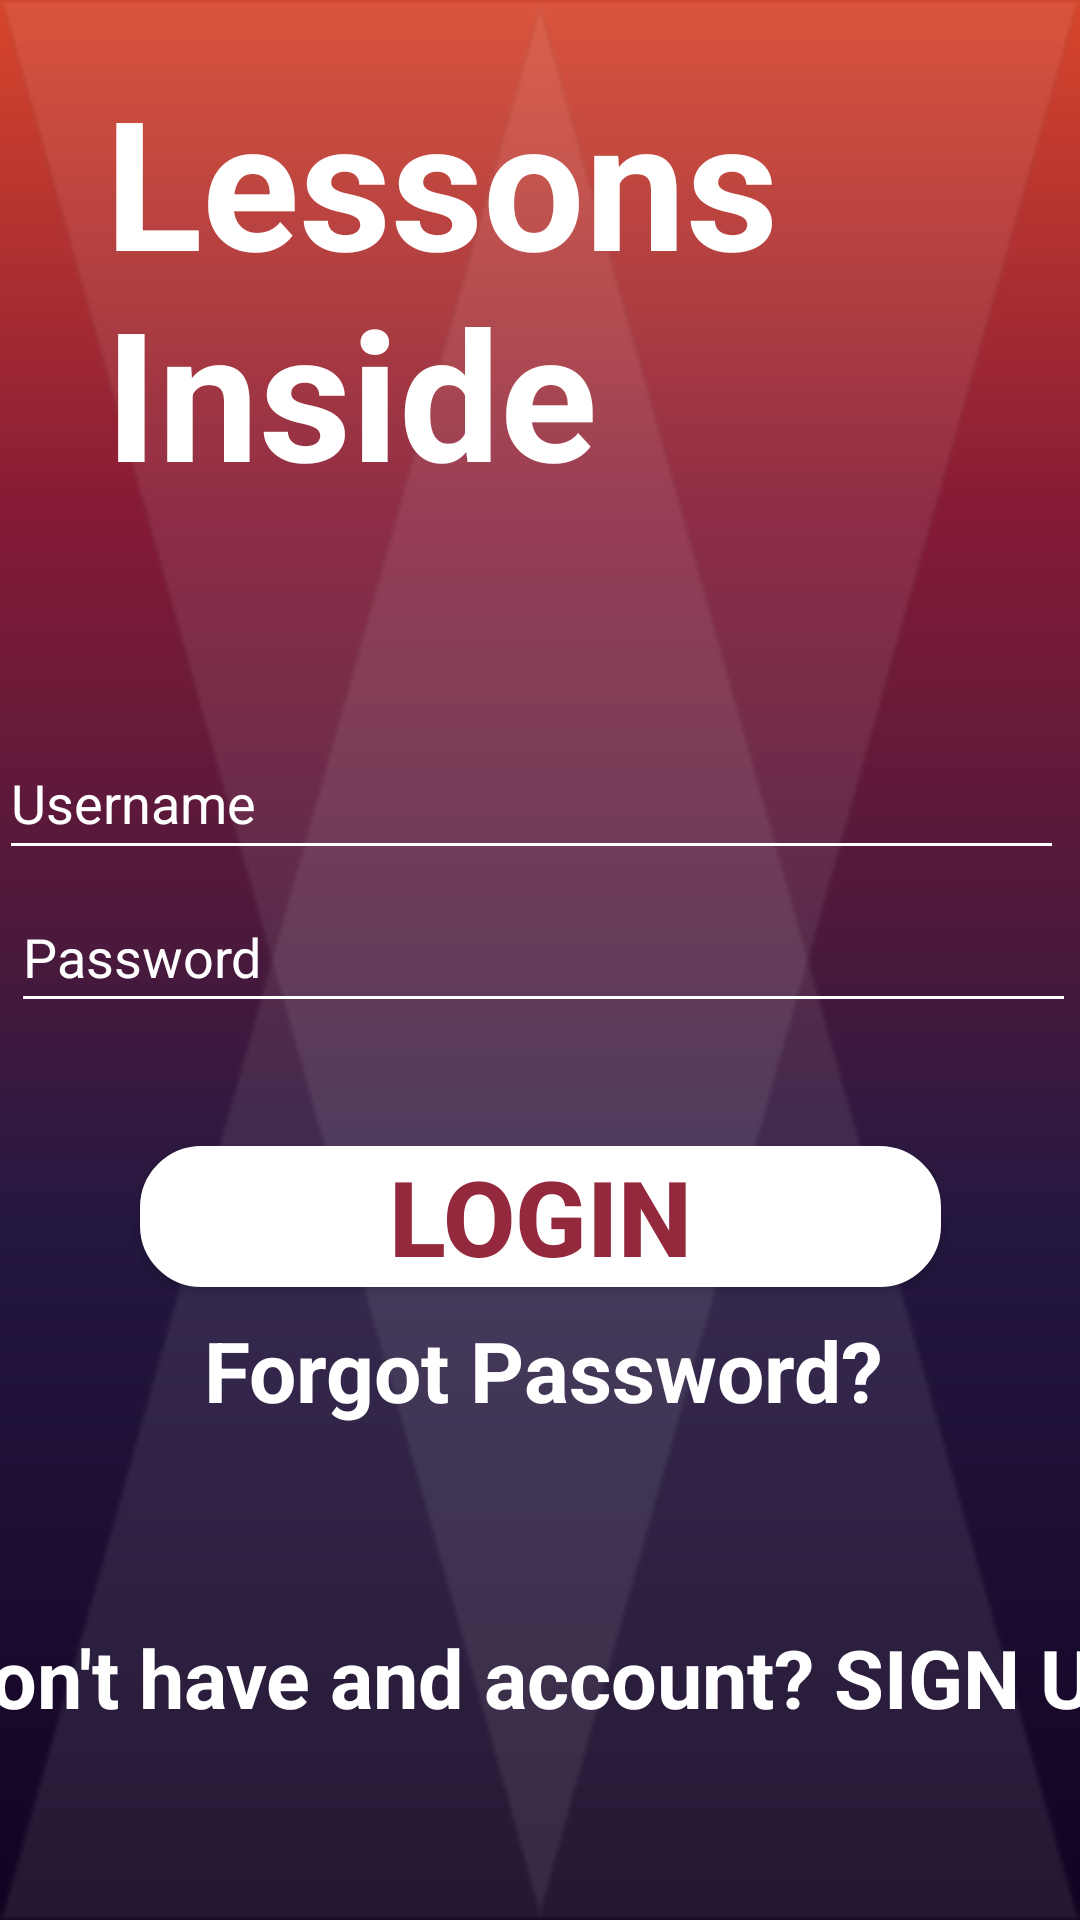

This screen was rendered from an Android layout file. Write that file and the resources it references.
<!-- AndroidManifest.xml: application theme AppTheme -->
<!-- res/layout/activity_main.xml -->
<?xml version="1.0" encoding="utf-8"?>
<androidx.constraintlayout.widget.ConstraintLayout xmlns:android="http://schemas.android.com/apk/res/android"
    xmlns:app="http://schemas.android.com/apk/res-auto"
    xmlns:tools="http://schemas.android.com/tools"
    android:id="@+id/constraintLayout"
    android:layout_width="match_parent"
    android:layout_height="match_parent"
    android:background="@drawable/rbei_background"
    android:orientation="vertical"
    tools:context=".MainActivity">


    <EditText
        android:id="@+id/userName"
        android:layout_width="355dp"
        android:layout_height="48dp"
        android:layout_marginStart="8dp"
        android:layout_marginTop="52dp"
        android:layout_marginEnd="8dp"
        android:backgroundTint="@android:color/background_light"

        android:hint="@string/Username"
        app:layout_constraintEnd_toEndOf="parent"
        app:layout_constraintHorizontal_bias="0.8"
        app:layout_constraintStart_toStartOf="parent"
        app:layout_constraintTop_toBottomOf="@+id/Heading" />

    <TextView
        android:id="@+id/Heading"
        android:layout_width="324dp"
        android:layout_height="190dp"
        android:layout_marginBottom="36dp"
        android:paddingLeft="35sp"
        android:paddingTop="20sp"
        android:text="@string/lessons_inside"
        android:textColor="@android:color/background_light"
        android:textSize="60sp"
        android:textStyle="bold"
        app:layout_constraintBottom_toTopOf="@+id/password"
        app:layout_constraintStart_toStartOf="parent"
        app:layout_constraintTop_toTopOf="parent" />

    <EditText
        android:id="@+id/password"
        android:layout_width="355dp"
        android:layout_height="47dp"

        android:layout_marginTop="4dp"
        android:backgroundTint="@android:color/background_light"
        android:hint="@string/Password"
        app:layout_constraintEnd_toEndOf="parent"
        app:layout_constraintHorizontal_bias="0.714"
        app:layout_constraintStart_toStartOf="parent"
        app:layout_constraintTop_toBottomOf="@+id/userName" />

    <Button
        android:id="@+id/LoginButton"
        android:layout_width="267dp"
        android:layout_height="47dp"
        android:layout_marginTop="92dp"
        android:background="@drawable/button_round"
        android:text="@string/login"
        android:textColor="#94283c"
        android:textSize="35sp"
        android:textStyle="bold"
        app:layout_constraintEnd_toEndOf="parent"
        app:layout_constraintStart_toStartOf="parent"
        app:layout_constraintTop_toBottomOf="@+id/userName" />

    <TextView
        android:id="@+id/ForgotPassword"
        android:layout_width="273dp"
        android:layout_height="67dp"
        android:layout_marginStart="110dp"
        android:layout_marginTop="24dp"
        android:layout_marginEnd="108dp"
        android:layout_marginBottom="16dp"
        android:text="@string/forgot_password"
        android:textAlignment="center"
        android:textColor="@android:color/background_light"
        android:textSize="28sp"
        android:textStyle="bold"

        app:layout_constraintBottom_toTopOf="@+id/SignUp"
        app:layout_constraintEnd_toEndOf="parent"
        app:layout_constraintStart_toStartOf="parent"
        app:layout_constraintTop_toBottomOf="@+id/LoginButton" />

    <TextView
        android:id="@+id/SignUp"
        android:layout_width="408dp"
        android:layout_height="82dp"
        android:layout_marginStart="20dp"
        android:layout_marginTop="20dp"
        android:layout_marginEnd="20dp"
        android:layout_marginBottom="32dp"
        android:text="@string/don_t_have_and_account_sign_up"
        android:textAlignment="center"
        android:textColor="@android:color/background_light"
        android:textSize="27sp"
        android:textStyle="bold"
        app:layout_constraintBottom_toBottomOf="parent"
        app:layout_constraintEnd_toEndOf="parent"
        app:layout_constraintStart_toStartOf="parent"
        app:layout_constraintTop_toBottomOf="@+id/ForgotPassword" />

    <ImageView
        android:id="@+id/login"
        android:layout_width="30dp"
        android:layout_height="55dp"
        android:layout_marginStart="16dp"
        android:layout_marginTop="52dp"
        app:layout_constraintEnd_toStartOf="@+id/userName"
        app:layout_constraintHorizontal_bias="0.428"
        app:layout_constraintStart_toStartOf="parent"
        app:layout_constraintTop_toBottomOf="@+id/Heading"
        app:srcCompat="@drawable/person" />

    <ImageView
        android:id="@+id/lock"
        android:layout_width="30dp"
        android:layout_height="55dp"
        android:layout_marginStart="7dp"
        android:layout_marginEnd="3dp"
        app:layout_constraintEnd_toStartOf="@+id/userName"
        app:layout_constraintHorizontal_bias="1.0"
        app:layout_constraintStart_toStartOf="parent"
        app:layout_constraintTop_toBottomOf="@+id/userName"
        app:srcCompat="@drawable/lock" />

</androidx.constraintlayout.widget.ConstraintLayout>
<!-- resources referenced by this layout -->
<resources>
  <!-- drawable button_round (drawable) -->
  <?xml version="1.0" encoding="utf-8"?>
  <selector xmlns:android="http://schemas.android.com/apk/res/android" >
      <item android:state_pressed="true" >
          <shape android:shape="rectangle"  >
              <corners android:radius="20dip" />
              <stroke android:width="1dip" android:color="#FFFFFF" />
              <gradient android:angle="-90" android:startColor="#345953" android:endColor="#689a92"  />
          </shape>
      </item>
      <item android:state_focused="true">
          <shape android:shape="rectangle"  >
              <corners android:radius="20dip" />
              <stroke android:width="1dip" android:color="#FFFFFF" />
              <solid android:color="#58857e"/>
          </shape>
      </item>
      <item >
          <shape android:shape="rectangle"  >
              <corners android:radius="20dip" />
              <stroke android:width="1dip" android:color="#FFFFFF" />
              <gradient android:angle="-90" android:startColor="#FFFFFF" android:endColor="#FFFFFF" />
          </shape>
      </item>
  </selector>
  <!-- drawable lock: png bitmap (drawable-xxxhdpi, 7786 bytes) -->
  <!-- drawable person: png bitmap (drawable-xxhdpi, 8034 bytes) -->
  <!-- drawable rbei_background: png bitmap (drawable-ldpi, 27995 bytes) -->
  <string name="Password">Password</string>
  <string name="Username">Username</string>
  <string name="don_t_have_and_account_sign_up">Don\'t have and account? SIGN UP</string>
  <string name="forgot_password">Forgot Password?</string>
  <string name="lessons_inside">Lessons Inside</string>
  <string name="login">LOGIN</string>
  <style name="AppTheme" parent="Theme.AppCompat.Light.NoActionBar">
          
          <item name="colorPrimary">@color/colorPrimary</item>
          <item name="colorPrimaryDark">@color/colorPrimaryDark</item>
          <item name="colorAccent">@color/colorAccent</item>
          <item name="android:textColorHint">@color/White</item>
      </style>
  <color name="White">#FFFFFF</color>
  <!-- not gathered from this repository: default colours our renderer supplied (Android Studio template values) -->
  <color name="colorPrimary">#FF6200EE</color>
  <color name="colorPrimaryDark">#FF3700B3</color>
  <color name="colorAccent">#FF03DAC5</color>
</resources>
